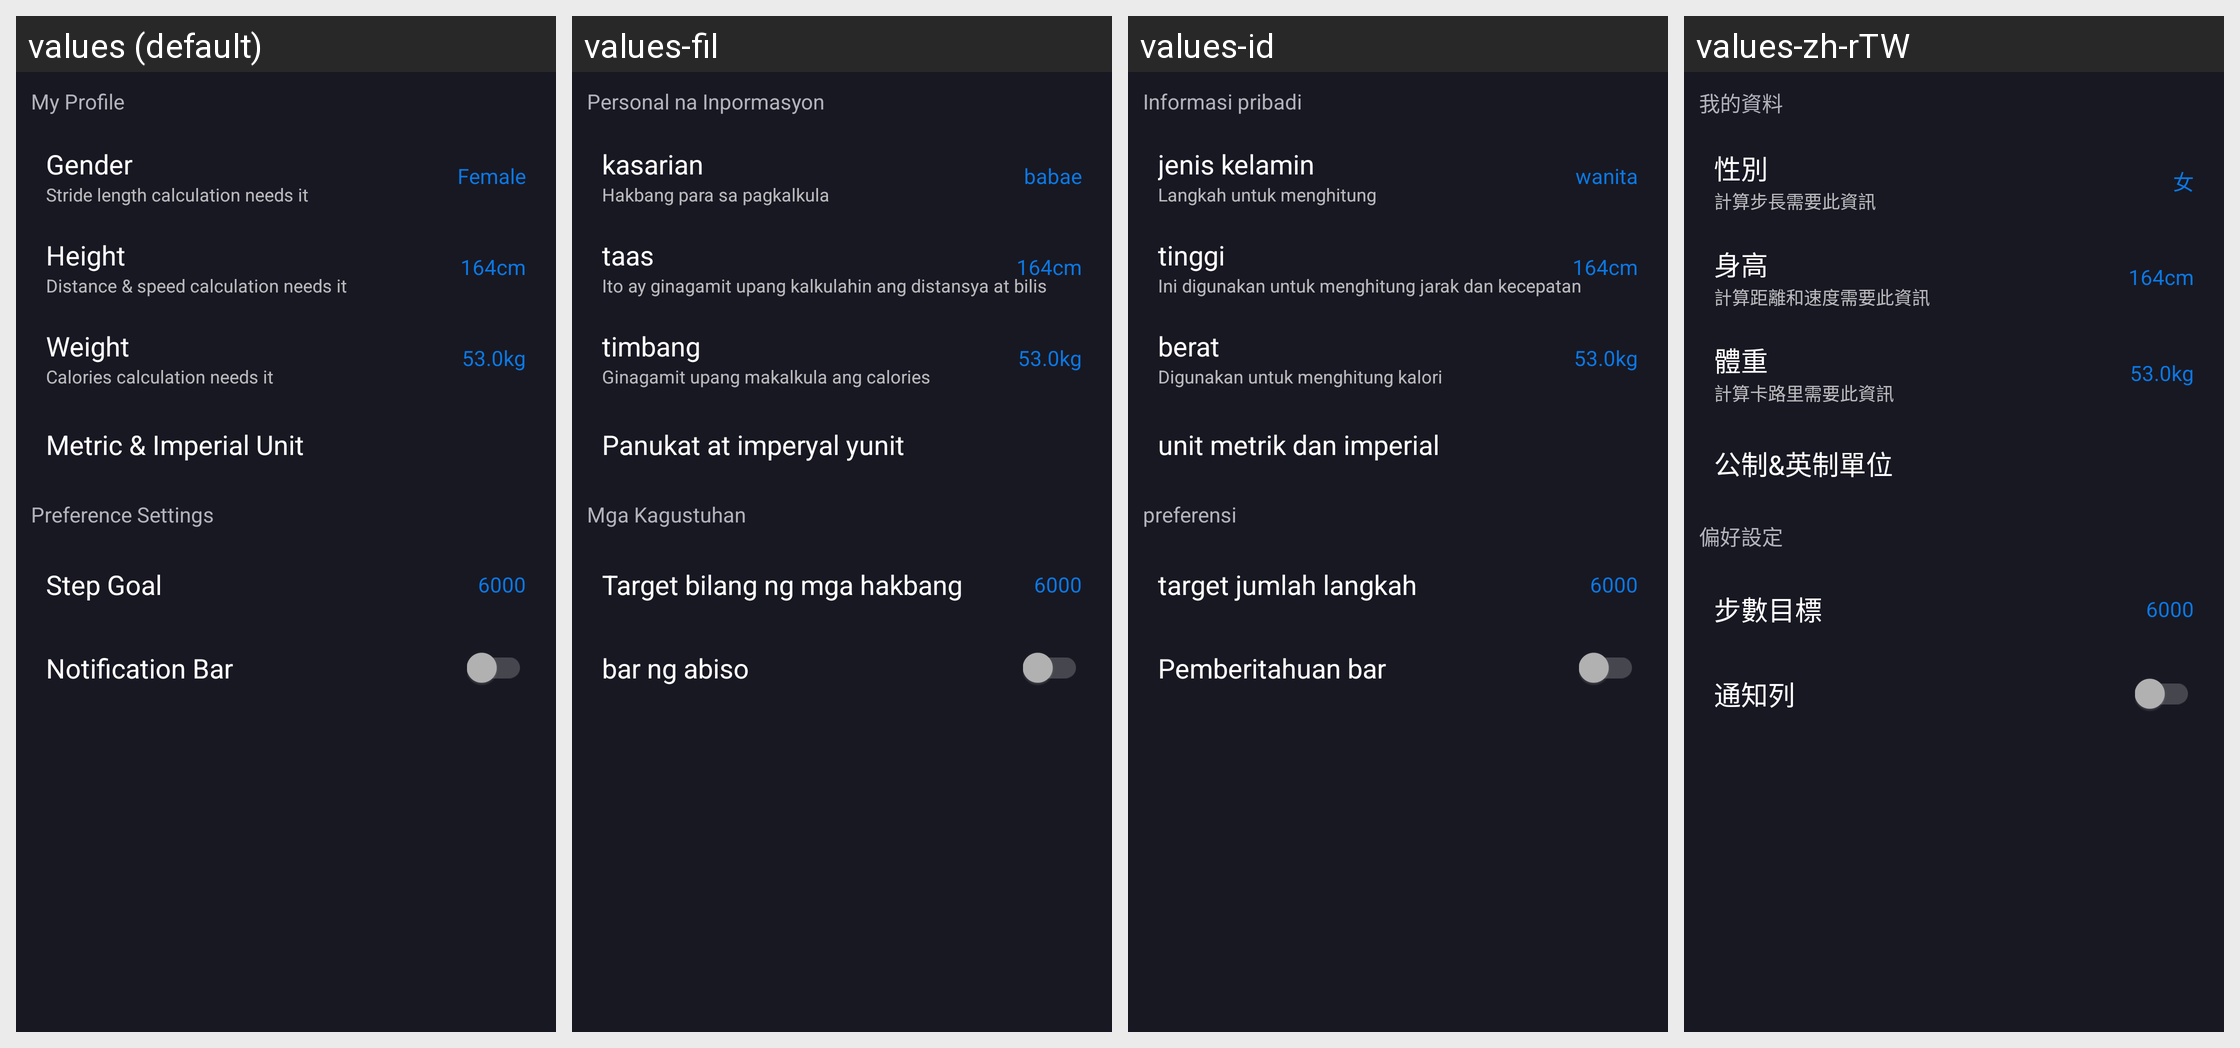

The Android screen above is rendered under several locales of the same app. Produce the string resources it draws, with the default and per-locale values.
Android screen res/layout/setting_fragment.xml rendered under 4 locales, left to right: values (default), values-fil, values-id, values-zh-rTW. Device: Nexus 5 (rendered at 1080×1920; each locale shown at half size, 540×960, under a caption strip naming it); theme AppTheme.
Other locales in the repository, not shown: values-af, values-am, values-ar, values-az, values-az-rAZ, values-be, values-be-rBY, values-bg, values-bn, values-bn-rBD, values-bs, values-bs-rBA, values-ca, values-cs, values-da, values-de, values-el, values-en-rAU, values-en-rGB, values-es, values-es-rUS, values-et, values-et-rEE, values-eu, values-eu-rES, values-fa, values-fi, values-fr, values-fr-rCA, values-gl, values-gl-rES, values-gu, values-gu-rIN, values-hi, values-hr, values-hu, values-hy, values-hy-rAM, values-in, values-is, values-is-rIS, values-it, values-iw, values-ja, values-ka, values-ka-rGE, values-kk, values-kk-rKZ, values-km, values-km-rKH, values-kn, values-kn-rIN, values-ko, values-ky, values-ky-rKG, values-lo, values-lo-rLA, values-lt, values-lv, values-mk, values-mk-rMK, values-ml, values-ml-rIN, values-mn, values-mn-rMN, values-mr, values-mr-rIN, values-ms, values-ms-rMY, values-my, values-my-rMM, values-nb, values-ne, values-ne-rNP, values-nl, values-no, values-pa, values-pa-rIN, values-pl, values-pt, values-pt-rBR, values-pt-rPT, values-ro, values-ru, values-si, values-si-rLK, values-sk, values-sl, values-sq, values-sq-rAL, values-sr, values-sv, values-sw, values-ta, values-ta-rIN, values-te, values-te-rIN, values-th, values-tl, values-tr, values-uk, values-ur, values-ur-rPK, values-uz, values-uz-rUZ, values-vi, values-zh-rCN, values-zh-rHK, values-zu.
Strings drawn on this screen, with the default value and each locale's value (text and hints the layout hard-codes, and strings that could not be matched under every locale, appear in the picture but are not listed):

profile
  values: My Profile
  values-fil: Personal na Inpormasyon
  values-id: Informasi pribadi
  values-zh-rTW: 我的資料

gender
  values: Gender
  values-fil: kasarian
  values-id: jenis kelamin
  values-zh-rTW: 性別

gender_desc
  values: Stride length calculation needs it
  values-fil: Hakbang para sa pagkalkula
  values-id: Langkah untuk menghitung
  values-zh-rTW: 計算步長需要此資訊

female
  values: Female
  values-fil: babae
  values-id: wanita
  values-zh-rTW: 女

height
  values: Height
  values-fil: taas
  values-id: tinggi
  values-zh-rTW: 身高

height_desc
  values: Distance & speed calculation needs it
  values-fil: Ito ay ginagamit upang kalkulahin ang distansya at bilis
  values-id: Ini digunakan untuk menghitung jarak dan kecepatan
  values-zh-rTW: 計算距離和速度需要此資訊

weight
  values: Weight
  values-fil: timbang
  values-id: berat
  values-zh-rTW: 體重

weight_desc
  values: Calories calculation needs it
  values-fil: Ginagamit upang makalkula ang calories
  values-id: Digunakan untuk menghitung kalori
  values-zh-rTW: 計算卡路里需要此資訊

unit_type
  values: Metric & Imperial Unit
  values-fil: Panukat at imperyal yunit
  values-id: unit metrik dan imperial
  values-zh-rTW: 公制&英制單位

pedometer_preferences
  values: Preference Settings
  values-fil: Mga Kagustuhan
  values-id: preferensi
  values-zh-rTW: 偏好設定

goal_ins_title
  values: Step Goal
  values-fil: Target bilang ng mga hakbang
  values-id: target jumlah langkah
  values-zh-rTW: 步數目標

step_counter_notification
  values: Notification Bar
  values-fil: bar ng abiso
  values-id: Pemberitahuan bar
  values-zh-rTW: 通知列
